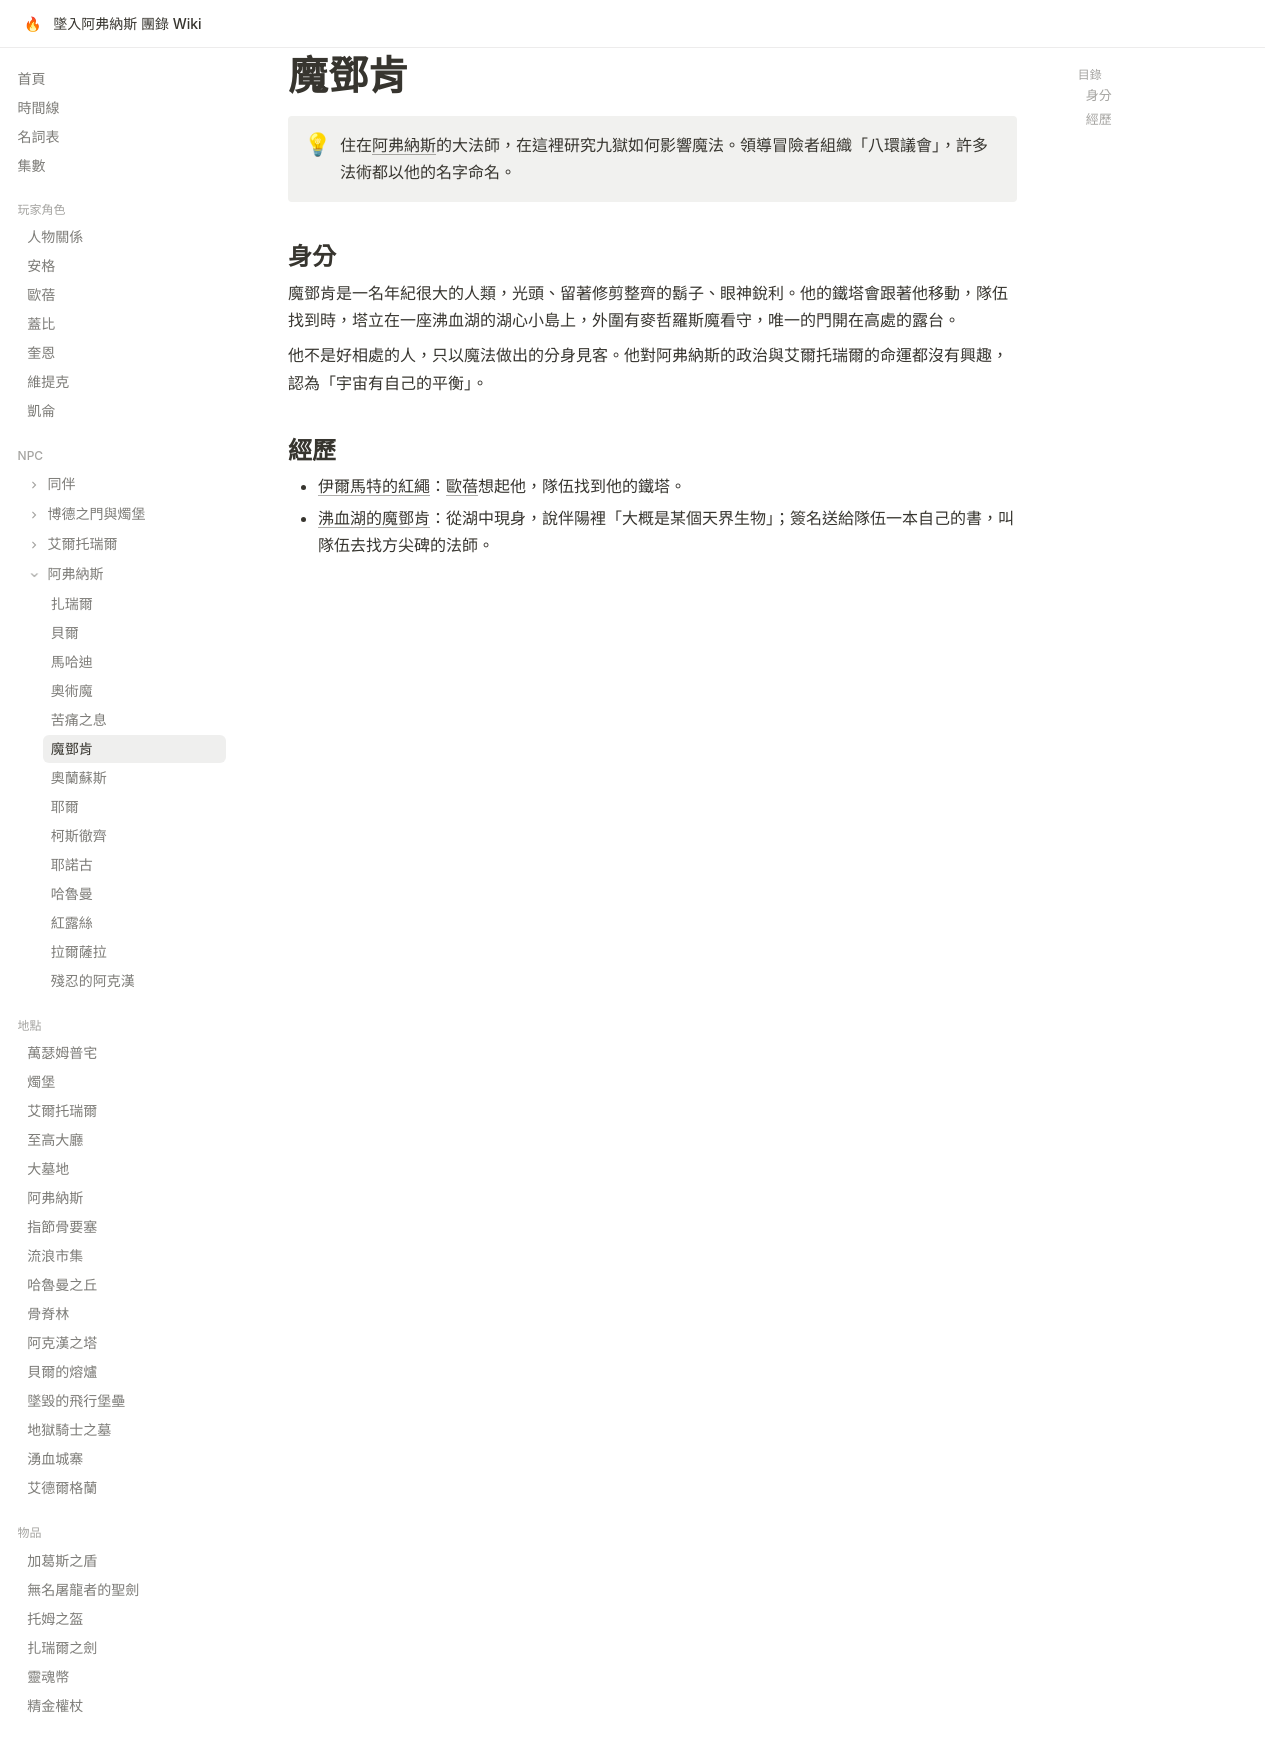

repository: EdithHSU/trpgwiki-dnd-avernus · page: npcs/魔鄧肯/index.html · generator: mkdocs

---
title: 魔鄧肯
emoji: 🧙
---

# 魔鄧肯

!!! info ""
    住在[阿弗納斯](../places/阿弗納斯.md)的大法師，在這裡研究九獄如何影響魔法。領導冒險者組織「八環議會」，許多法術都以他的名字命名。

## 身分

魔鄧肯是一名年紀很大的人類，光頭、留著修剪整齊的鬍子、眼神銳利。他的鐵塔會跟著他移動，隊伍找到時，塔立在一座沸血湖的湖心小島上，外圍有麥哲羅斯魔看守，唯一的門開在高處的露台。

他不是好相處的人，只以魔法做出的分身見客。他對阿弗納斯的政治與艾爾托瑞爾的命運都沒有興趣，認為「宇宙有自己的平衡」。

## 經歷

- [伊爾馬特的紅繩](../episodes/rec-0047.md)：[歐蓓](../characters/歐蓓.md)想起他，隊伍找到他的鐵塔。
- [沸血湖的魔鄧肯](../episodes/rec-0048.md)：從湖中現身，說伴陽裡「大概是某個天界生物」；簽名送給隊伍一本自己的書，叫隊伍去找方尖碑的法師。
